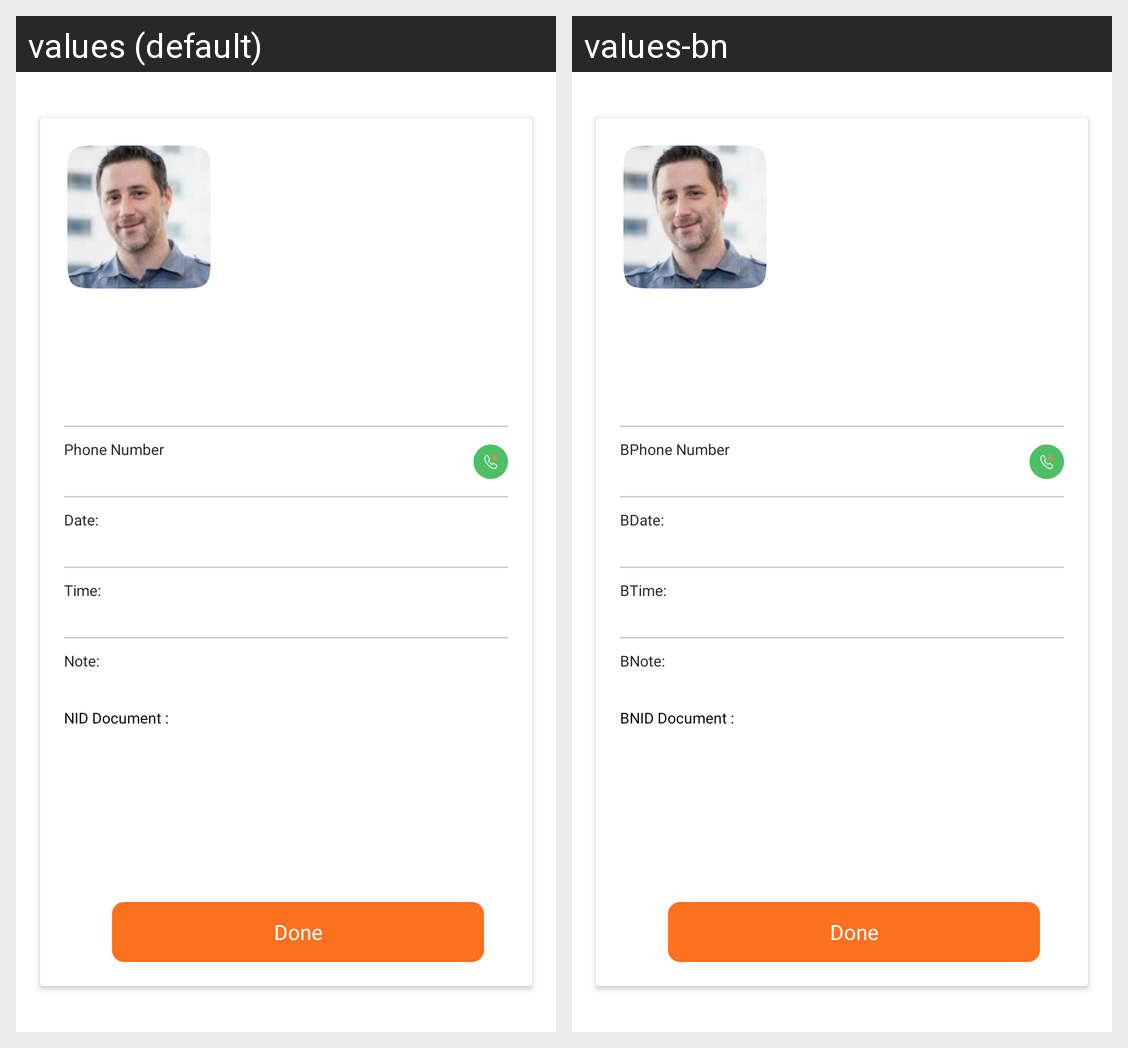

The same Android screen rendered under two of its app's locales, left to right. List the strings drawn on it with the default value and each locale's translation.
Android screen res/layout/owner_tenant_regular_entry_popup.xml rendered under 2 locales, left to right: values (default), values-bn. Device: Nexus 5 (rendered at 1080×1920; each locale shown at half size, 540×960, under a caption strip naming it); theme Theme.Intercom.
Strings drawn on this screen, with the default value and each locale's value (text and hints the layout hard-codes, and strings that could not be matched under every locale, appear in the picture but are not listed):

phone_number
  values: Phone Number
  values-bn: BPhone Number

date_1
  values: Date:
  values-bn: BDate:

time
  values: Time:
  values-bn: BTime:

note_1
  values: Note:
  values-bn: BNote:

nid_document
  values: NID Document :
  values-bn: BNID Document :
